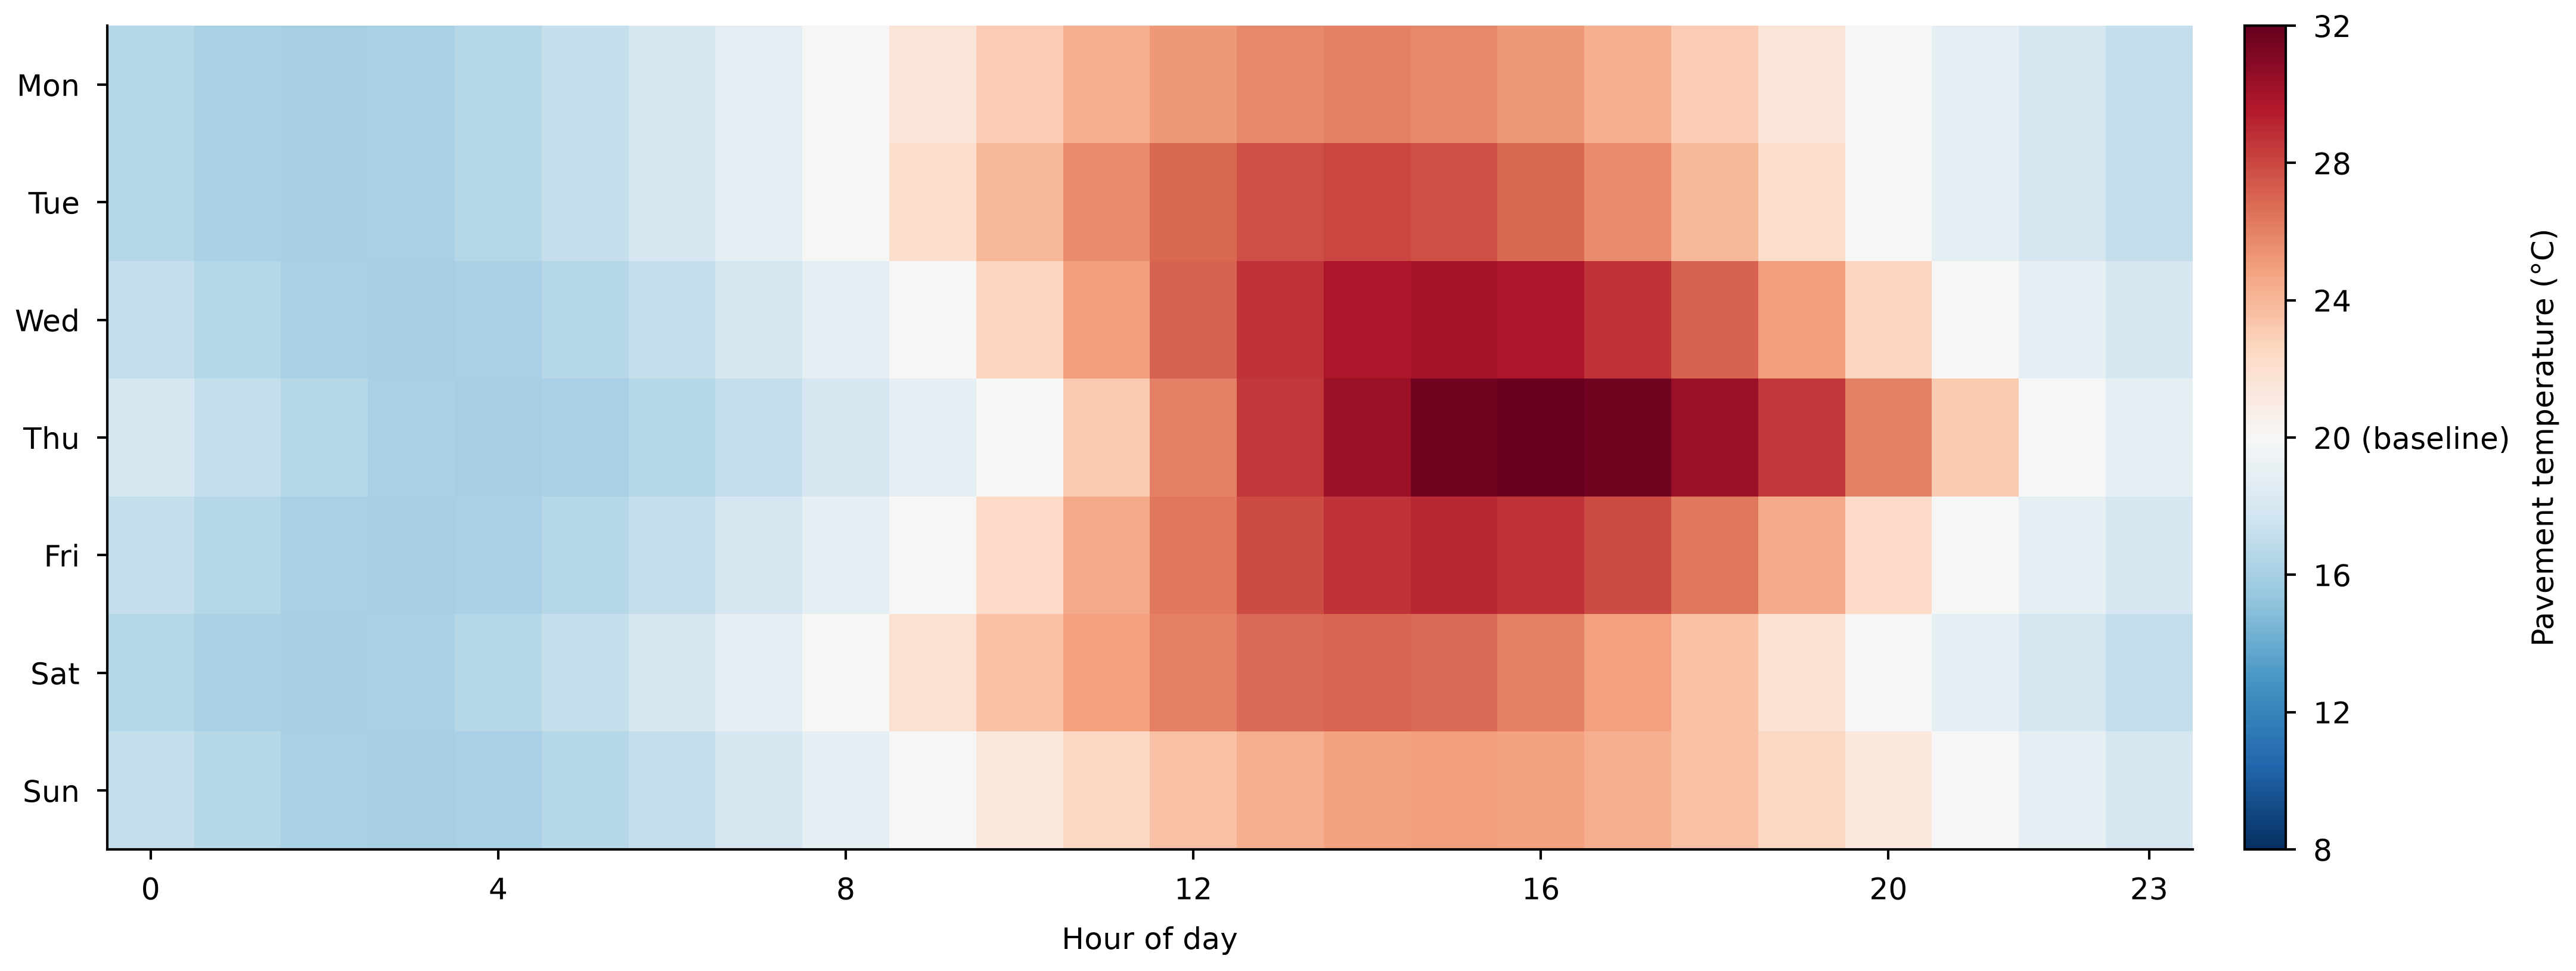

Write the Python code that produced this figure.
"""Hourly pavement temperatures on a diverging scale centered on a 20 °C baseline.

Synthetic data. Writes snippet.png next to this file.
"""

import os
from pathlib import Path

import matplotlib.pyplot as plt
import numpy as np
from matplotlib.colors import Normalize

MM = 1 / 25.4
STYLE_DIR = Path(__file__).resolve().parent / "../../../styles"
BASELINE = 20  # °C
DAYS = ("Mon", "Tue", "Wed", "Thu", "Fri", "Sat", "Sun")


def pavement_temperatures():
    """Return a week of readings with a daily peak in the afternoon."""
    hours = np.arange(24)
    afternoon = np.array([14, 14, 15, 16, 15, 14, 15])
    peak_rise = np.array([6, 8, 10, 12, 9, 7, 5])
    cycle = np.cos(2 * np.pi * (hours - afternoon[:, None]) / 24)
    warming = peak_rise[:, None] * np.maximum(cycle, 0)
    cooling = 4 * np.minimum(cycle, 0)
    return 20 + warming + cooling


def draw_week(ax, temperatures):
    half = max(BASELINE - temperatures.min(), temperatures.max() - BASELINE)
    norm = Normalize(vmin=BASELINE - half, vmax=BASELINE + half)
    image = ax.imshow(temperatures, norm=norm, cmap="RdBu_r", aspect="auto",
                      interpolation="nearest")
    ax.set_yticks(np.arange(len(DAYS)), labels=DAYS)
    ax.set_xticks([0, 4, 8, 12, 16, 20, 23])
    ax.set_xlabel("Hour of day")
    return image


def main():
    default = STYLE_DIR / "default.mplstyle"
    sheets = [default] if default.is_file() else []
    if selected := os.environ.get("CEDALION_STYLE"):
        sheet = Path(selected).expanduser()
        sheets.append(sheet if sheet.is_file() else STYLE_DIR / (selected.removesuffix(".mplstyle") + ".mplstyle"))
    width_mm = float(os.environ.get("CEDALION_WIDTH_MM", 183))
    with plt.style.context(sheets):
        fig, ax = plt.subplots(figsize=(width_mm * MM, 69 * MM), layout="constrained")
        image = draw_week(ax, pavement_temperatures())
        colorbar = fig.colorbar(image, ax=ax, orientation="vertical", pad=0.025)
        low, high = image.get_clim()
        ticks = np.linspace(low, high, 7)
        labels = [f"{value:g}" for value in ticks]
        labels[len(ticks) // 2] += " (baseline)"
        colorbar.set_ticks(ticks, labels=labels)
        colorbar.set_label("Pavement temperature (°C)")
        fig.savefig(os.environ.get("CEDALION_SNIPPET_PNG", Path(__file__).with_name("snippet.png")), dpi=600)
        plt.close(fig)


if __name__ == "__main__":
    main()
